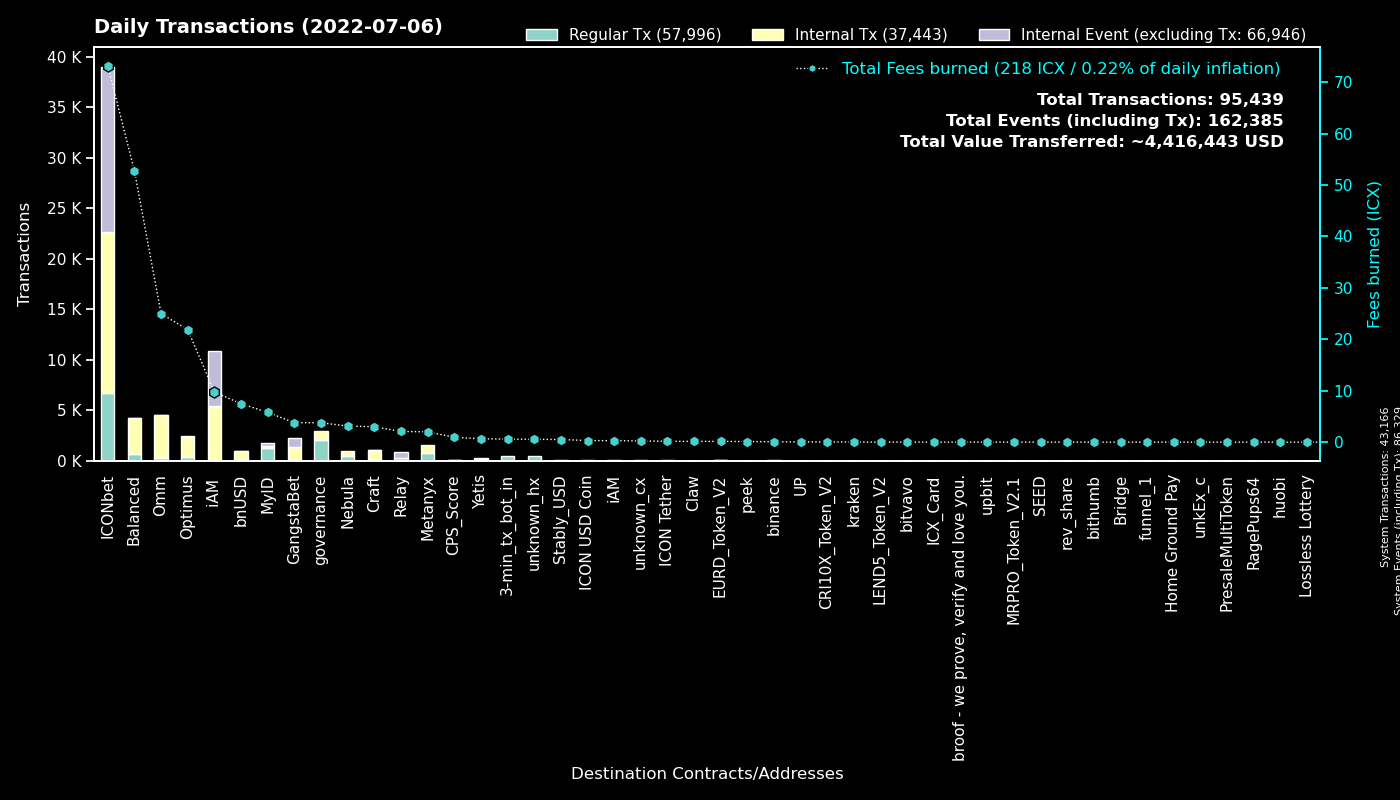

The table this chart was drawn from, first rows:
to, Regular Tx, Fees burned, to_def, Internal Tx, Internal Event (excluding Tx), group
System, 43162, 0.0, System, 4, 43163, System
cxd47f7d943ad76a0403210501dab03d4daf1f68…, 3335, 32.75, ICONbet? Blackjack, 4314, 8515, ICONbet
cx00000000000000000000000000000000000000…, 2126, 3.776, governance, 877, 0, governance
cx299d88908ab371d586c8dfe0ed42899a899e6e…, 1306, 16.35, ICONbet? Levels, 4842, 1302, ICONbet
cx5d6e1482434085f30660efe30573304d629270…, 1081, 11.94, ICONbet? Baccarat, 3788, 3686, ICONbet
cxb0b6f777fba13d62961ad8ce11be7ef6c4b2bc…, 905, 10.55, ICONbet? DAOdice(new), 2787, 2717, ICONbet
cx369a5f4ce4f4648dfc96ba0c8229be0693b4ec…, 786, 2.023, Metanyx, 831, 0, Metanyx
hx92b7608c53825241069a280982c4d92e1b228c…, 719, 1.143, MyID_related_2, 0, 0, MyID
hx11de4e28be4845de3ea392fd8d758655bf766c…, 480, 0.6, 3-min_tx_bot_in, 0, 0, 3-min_tx_bot_in
cx85954d0dae92b63bf5cba03a59ca4ffe687bad…, 381, 2.615, NebulaMultiToken, 365, 0, Nebula
cx087b4164a87fdfb7b714f3bafe9dfb050fd6b1…, 300, 2.078, Relay_1, 0, 585, Relay
cx9e3cadcc1a4be3323ea23371b84575abb32703…, 298, 0.6121, MyID_1, 0, 298, MyID
cxcb455f26a2c01c686fa7f30e1e3661642dd53c…, 196, 20.88, omm_lending, 3502, 0, Omm
cx203d9cd2a669be67177e997b8948ce2c35caff…, 152, 23.45, balanced_dividends, 1050, 0, Balanced
cxaa99a164586883eed0322d62a31946dfa9491f…, 152, 14.32, optimus_rewards, 589, 2, Optimus
cx88fd7df7ddff82f7cc735c871dc519838cb235…, 137, 7.478, bnUSD, 843, 28, bnUSD
cx694e8c9f1a05c8c3719f30d46b97697960e428…, 134, 1.262, MyID_2, 134, 0, MyID
cx2609b924e33ef00b648a409245c7ea394c4678…, 123, 7.505, balanced_sicx, 792, 11, Balanced
cxf61cd5a45dc9f91c15aa65831a30a90d59a096…, 121, 3.789, balanced_baln, 471, 23, Balanced
cx57d7acf8b5114b787ecdd99ca460c2272e4d91…, 114, 0.464, NebulaPlanetToken, 114, 0, Nebula
cx10d59e8103ab44635190bd4139dbfd682fa2d0…, 106, 7.352, balanced_rewards, 386, 0, Balanced
cxa0af3165c08318e988cb30993b3048335b94af…, 95, 1.415, optimus_baln, 270, 0, Optimus
cxba62bb61baf8dd8b6a04633fe33806547785a0…, 92, 2.771, MyID_3, 91, 0, MyID
cx2dc662031f3d62bcdba4f63e9bf827767c8475…, 87, 1.811, GangstaBet Skill, 845, 855, GangstaBet
cx7ecb16e4c143b95e01d05933c17cb986cfe618…, 73, 0.9977, unknown_cx, 290, 0, Craft
cx785d504f44b5d2c8dac04c5a1ecd75f18ee57d…, 69, 0.9635, Finance Token, 160, 1, Optimus
cx96f98f59f1dc144709fd294d4b906c74f5d709…, 68, 0.1508, EURD_Token_V2, 68, 0, EURD_Token_V2
cx1a29259a59f463a67bb2ef84398b30ca56b583…, 66, 3.074, omm_token, 668, 8, Omm
cx9c4698411c6d9a780f605685153431dcda0460…, 66, 0.5374, Auction, 304, 0, Craft
cx21e94c08c03daee80c25d8ee3ea22a20786ec2…, 64, 6.341, Balanced Router, 604, 16, Balanced
hxc4193cda4a75526bf50896ec242d6713bb6b02…, 62, 0.0775, binance_hot, 0, 0, binance
cx66d4d90f5f113eba575bf793570135f9b10cec…, 58, 4.028, balanced_loans, 222, 8, Balanced
cx2e6d0fc0eca04965d06038c8406093337f085f…, 46, 1.424, Craft, 315, 2, Craft
cx7b1843b7ef5368a080ccf59c0a9d1bdec474f9…, 46, 2.117, optimus_dividends, 632, 0, Optimus
cx6139a27c15f1653471ffba0b4b88dc15de7e32…, 38, 1.948, gangstabet_token, 400, 3, GangstaBet
cx14002628a4599380f391f708843044bc93dce2…, 37, 9.752, iAM Div, 5398, 5411, iAM
cx38fd2687b202caf4bd1bda55223578f39dbb65…, 37, 0.9213, ICONbet? Mini Roulette(new), 128, 74, ICONbet
cx334db6519871cb2bfd154cec0905ced4ea142d…, 33, 0.1151, unknown_cx, 0, 0, unknown_cx
cx9f734408d7434604bb9984fa5898a792670ea9…, 27, 0.1841, optimus_multisiglock_time_wallet, 19, 27, Optimus
hx53e3941f6ee0b15cc753831460576cee92b304…, 24, 0.03, unknown_hx, 0, 0, unknown_hx
cxcc711062b732ed14954008da8a5b5193b4d486…, 24, 0.0444, peek_1, 0, 0, peek
cx7e7851253fcde669a0b9d9cf55db5146d619ac…, 21, 0.04666, CRI10X_Token_V2, 21, 0, CRI10X_Token_V2
cx9fda786d3e7965ed9dc01321c85026653d6a5f…, 20, 0.3131, ICONbet? Jungle Jackpot, 54, 40, ICONbet
hx68646780e14ee9097085f7280ab137c3633b4b…, 17, 0.02125, kraken_hot, 0, 0, kraken
cx9f4ab72f854d3ccdc59aa6f2c3e2215dd62e87…, 17, 0.9464, CPS_Score, 78, 1, CPS_Score
cx943cf4a4e4e281d82b15ae0564bbdcbf8114b3…, 16, 0.05324, NebulaSpaceshipToken, 26, 0, Nebula
hxa390d24fdcba68515b492ffc553192802706a1…, 14, 0.0175, bitvavo_hot, 0, 0, bitvavo
hx2bb649c5dc8c767a59cf54750b857aeb67574c…, 14, 0.0175, unknown_hx, 0, 0, unknown_hx
cxc0b5b52c9f8b4251a47e91dda3bd61e5512cd7…, 13, 0.05322, TapToken, 20, 0, ICONbet
cx8dc674ce709c518bf1a6058a2722a59f94b6fb…, 13, 0.2369, Balanced StakedLP, 39, 0, Balanced
cx30f18d26f45d990112a4cd4825c0b79af73aac…, 13, 0.6581, Yetis, 199, 131, Yetis
hxbb984f278abd66ae2155edbd91f8c87ce98411…, 13, 0.01625, unknown_hx, 0, 0, unknown_hx
cx3a36ea1f6b9aa3d2dd9cb68e8987bcc3aabaaa…, 12, 0.1677, ICON Tether, 40, 0, ICON Tether
cxbb2871f468a3008f80b08fdde5b8b951583acf…, 11, 0.5195, Stably_USD, 124, 0, Stably_USD
cxae3034235540b924dfcc1b45836c293dcc82bf…, 11, 0.3148, ICON USD Coin, 65, 0, ICON USD Coin
cx84a42754868aa02884c766fa3f9b3d1fa6d0e1…, 11, 0.1177, Optimus Finance OMM, 22, 0, Omm
hx133323c2e990994816b548a9e7eb080a5eac80…, 11, 0.01375, unknown_hx, 0, 0, unknown_hx
cxcaef4255ec5cb784594655fa5ff62ce09a4f8d…, 10, 0.07891, peek_3, 10, 0, peek
hx6a08009793faecfdd8bfbf1ad878a13f023d21…, 9, 0.01125, unknown_hx, 0, 0, unknown_hx
hxe536525f6452d4199eef5b4b4f6989bcd93da3…, 9, 0.01125, unknown_hx, 0, 0, unknown_hx
... 324 more rows
